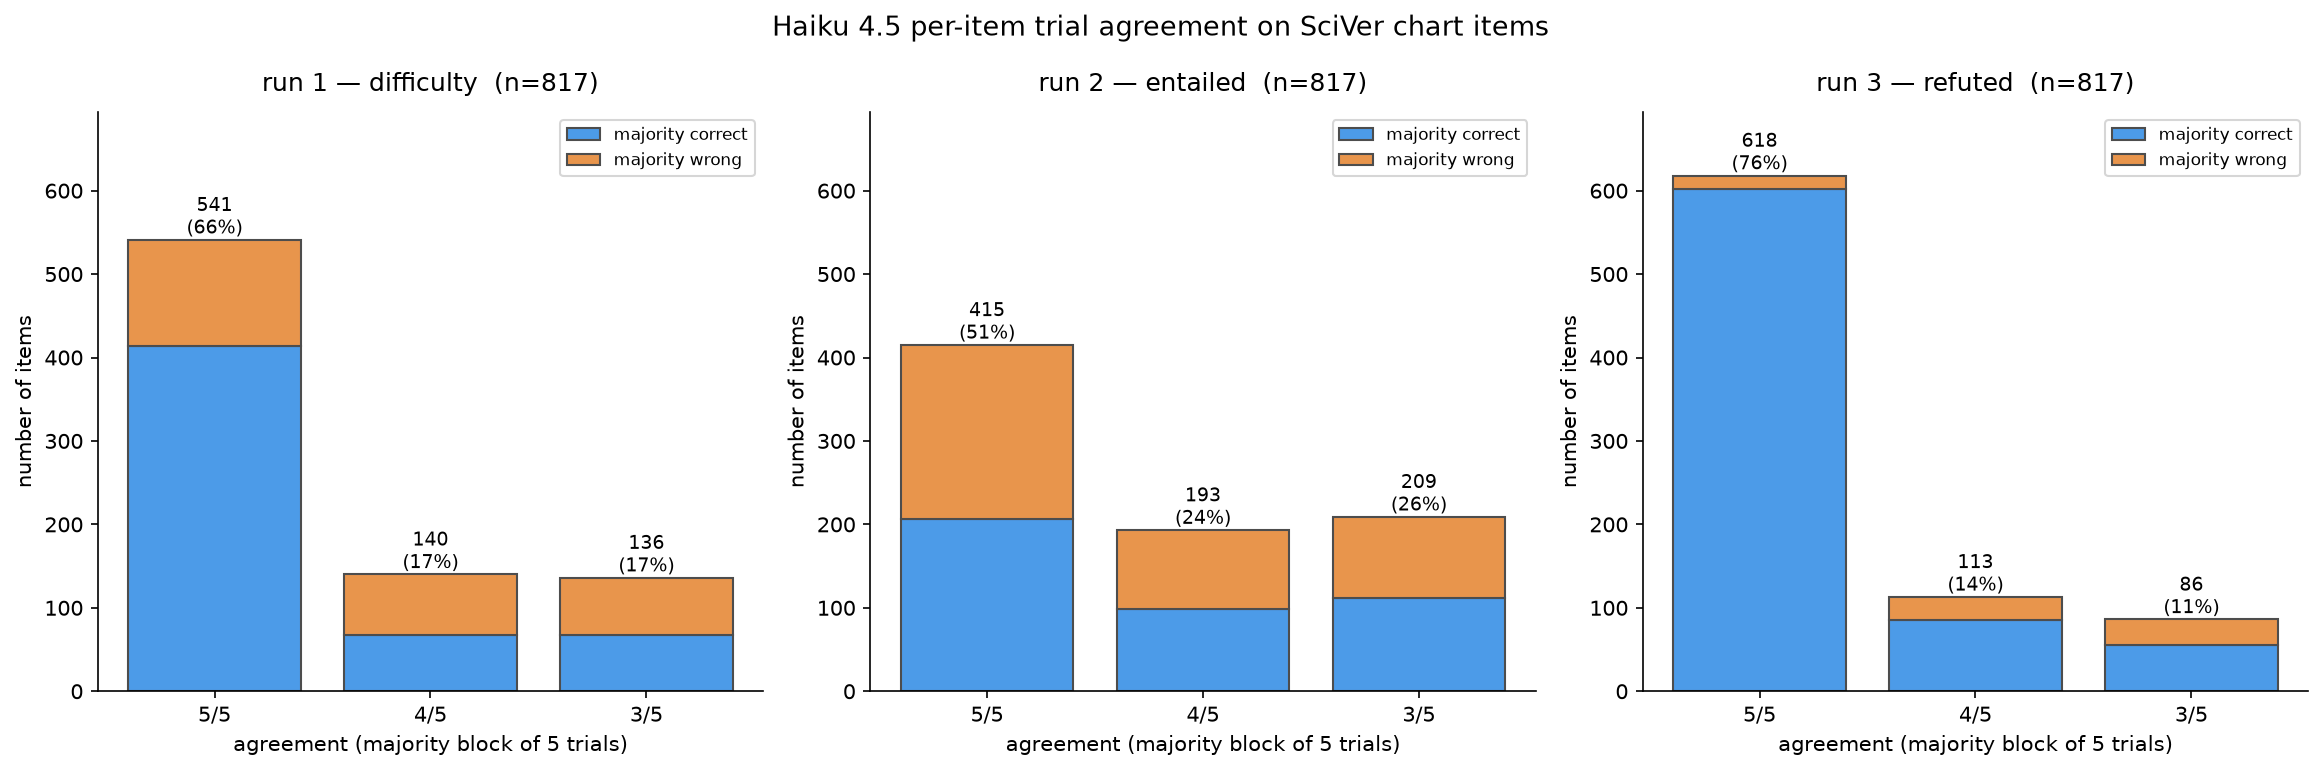

Values plotted in this chart, from the file beside it:
run, run_name, agreement, majority_correct, majority_wrong, n_items, frequency
1, difficulty, 5/5, 414, 127, 541, 0.6622
1, difficulty, 4/5, 67, 73, 140, 0.1714
1, difficulty, 3/5, 68, 68, 136, 0.1665
2, entailed, 5/5, 207, 208, 415, 0.5080
2, entailed, 4/5, 99, 94, 193, 0.2362
2, entailed, 3/5, 112, 97, 209, 0.2558
3, refuted, 5/5, 602, 16, 618, 0.7564
3, refuted, 4/5, 85, 28, 113, 0.1383
3, refuted, 3/5, 55, 31, 86, 0.1053
